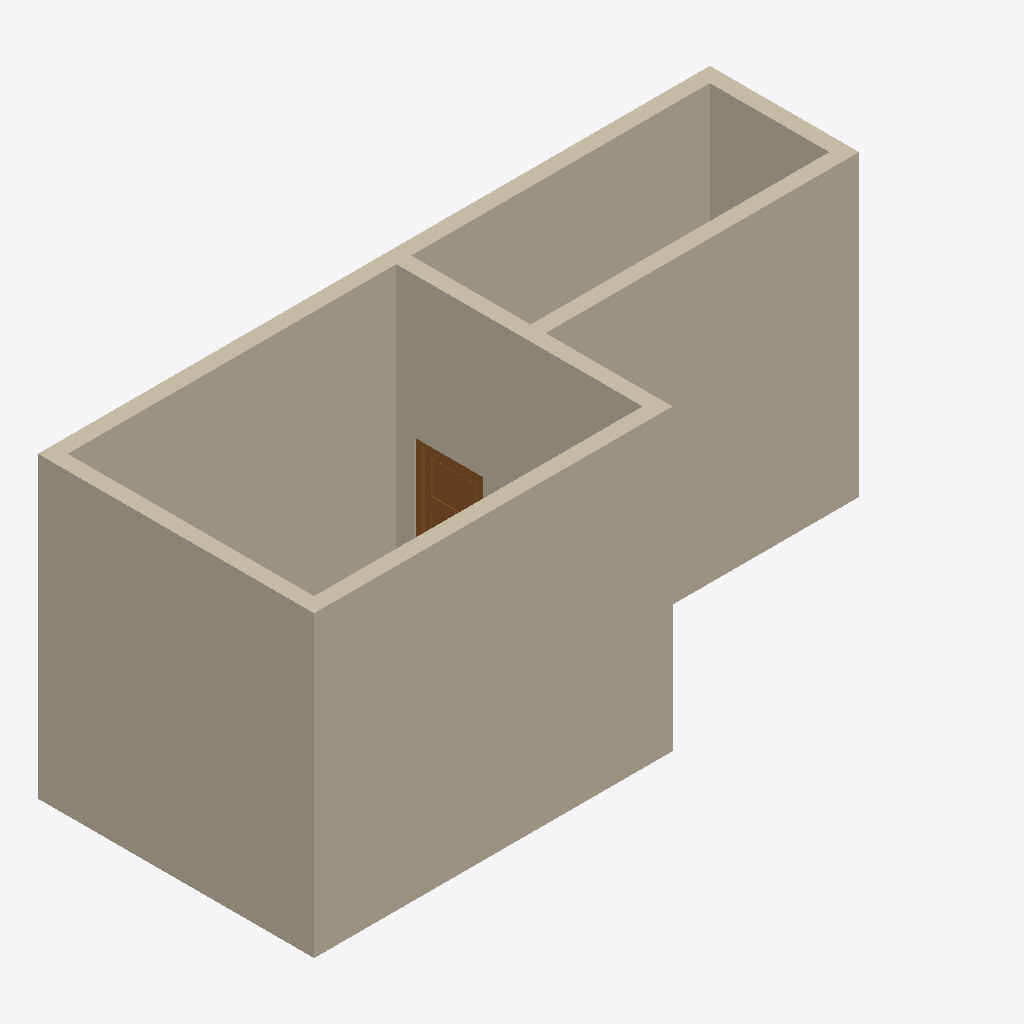
Isometric view of an IFC building model (IFC-SPF (STEP), schema IFC2X3, length unit millimetre), seen from the south-west, elements coloured by IFC class: 6 walls (beige), 1 door (brown).
Extent 9.0 m × 3.7 m × 4.0 m (x, y, z). Storeys (1): Level 1 at 0.00 m. Elements (7): 6 IfcWallStandardCase, 1 IfcDoor.

HEADER;
FILE_DESCRIPTION(('ViewDefinition [CoordinationView]'),'2;1');
FILE_NAME('','2015-02-05T17:28:16',(''),(''),'The EXPRESS Data Manager Version 5.02.0100.07 : ','20140322_1515(x64) - Exporter 2015.0.2014.0322 -','');
FILE_SCHEMA(('IFC2X3'));
ENDSEC;
DATA;
#94=IFCPROJECT('1SOm_q9MHDUv3NPO40nm$U',#41,'',$,$,'C:\\Users\\pippoInzaghi\\Documents\\Tesi\\IFC\\ifc elements to try\\ifc buildings\\simple buildings\\2 rooms with door.ifc','',(#83,#91),#78);
#16857=IFCSITE('1SOm_q9MHDUv3NPO40nm$S',#41,'Default',$,'',#16856,$,$,.ELEMENT.,(42,24,53,508911),(-71,-15,-29,-58837),0.0,$,$);
#104=IFCBUILDING('1SOm_q9MHDUv3NPO40nm$V',#41,'',$,$,#32,$,'',.ELEMENT.,$,$,#100);
#113=IFCBUILDINGSTOREY('1SOm_q9MHDUv3NPO7$EFNb',#41,'Level 1',$,$,#111,$,'Level 1',.ELEMENT.,0.0);
#354=IFCWALLSTANDARDCASE('0ZgeiyCmnCjRL$IP9f_Tq_',#41,'Basic Wall:Wall 1:2361',$,'Basic Wall:Wall 1:1504',#334,#352,'2361');
#149=IFCWALLSTANDARDCASE('0ZgeiyCmnCjRL$IP9f_Tpy',#41,'Basic Wall:Wall 1:2299',$,'Basic Wall:Wall 1:1504',#118,#145,'2299');
#416=IFCWALLSTANDARDCASE('0ZgeiyCmnCjRL$IP9f_TrP',#41,'Basic Wall:Wall 1:2398',$,'Basic Wall:Wall 1:1504',#396,#414,'2398');
#540=IFCWALLSTANDARDCASE('0ZgeiyCmnCjRL$IP9f_TtB',#41,'Basic Wall:Wall 1:2508',$,'Basic Wall:Wall 1:1504',#520,#538,'2508');
#292=IFCWALLSTANDARDCASE('0ZgeiyCmnCjRL$IP9f_TqI',#41,'Basic Wall:Wall 1:2325',$,'Basic Wall:Wall 1:1504',#272,#290,'2325');
#478=IFCWALLSTANDARDCASE('0ZgeiyCmnCjRL$IP9f_TsZ',#41,'Basic Wall:Wall 1:2468',$,'Basic Wall:Wall 1:1504',#458,#476,'2468');
#16728=IFCDOOR('0ZgeiyCmnCjRL$IP9f_SQ8',#41,'Doors_ExtSgl_10:910x2110mm:4751',$,'910x2110mm',#17072,#16722,'4751',2110.0,909.999999999999);
ENDSEC;
